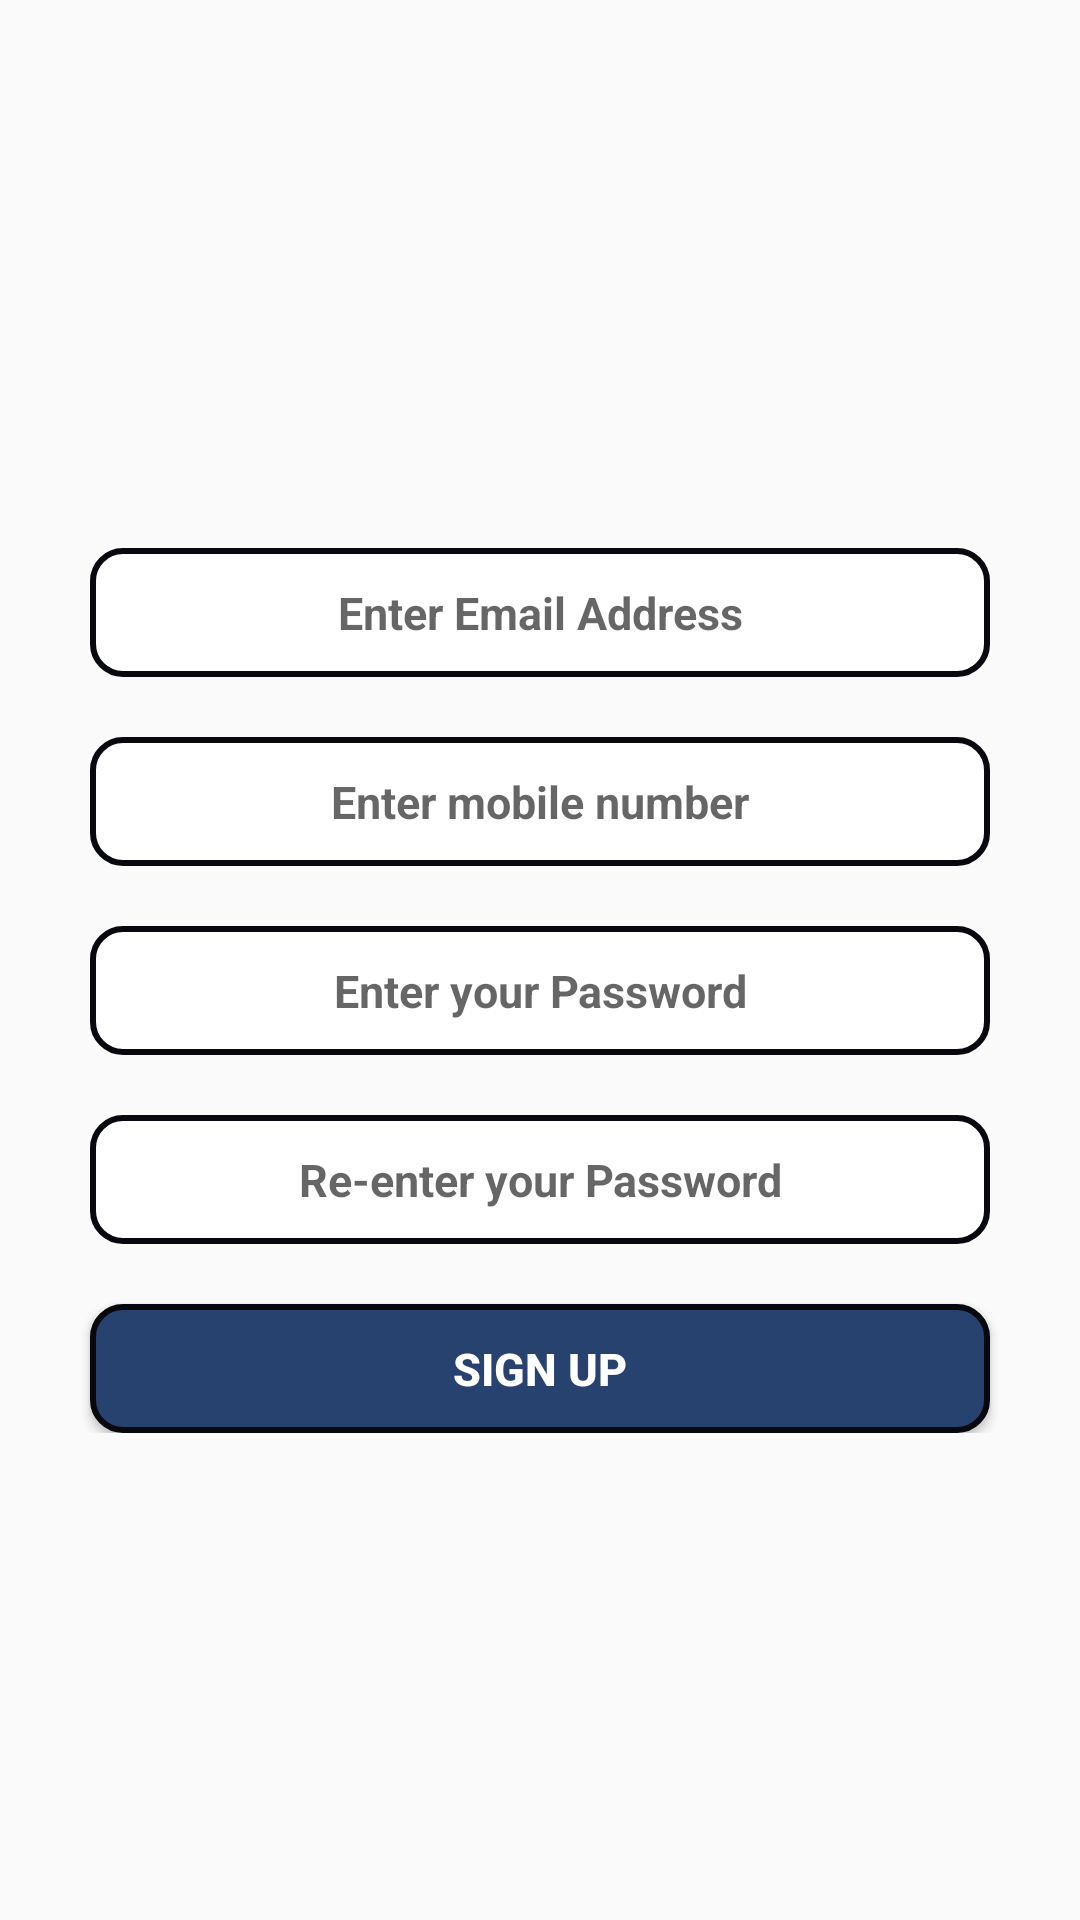

Write the Android layout XML for this screen, with the resource values it uses.
<!-- AndroidManifest.xml: application theme AppTheme -->
<!-- res/layout/activity_sign_up_class.xml -->
<?xml version="1.0" encoding="utf-8"?>
<androidx.constraintlayout.widget.ConstraintLayout xmlns:android="http://schemas.android.com/apk/res/android"
    android:layout_width="match_parent"
    android:layout_height="match_parent"
    xmlns:app="http://schemas.android.com/apk/res-auto">

    <androidx.constraintlayout.widget.ConstraintLayout
        android:layout_width="match_parent"
        app:layout_constraintStart_toStartOf="parent"
        app:layout_constraintEnd_toEndOf="parent"
        app:layout_constraintBottom_toBottomOf="parent"
        app:layout_constraintTop_toTopOf="parent"
        android:layout_height="wrap_content">
        <EditText
            android:layout_width="match_parent"
            android:layout_height="43dp"
            app:layout_constraintTop_toTopOf="parent"
            app:layout_constraintStart_toStartOf="parent"
            app:layout_constraintEnd_toEndOf="parent"
            android:hint="Enter Email Address"
            android:id="@+id/username"
            android:inputType="text"
            android:background="@drawable/signupstyle"
            style="@style/EditText"
            />
        <EditText
            android:layout_width="match_parent"
            android:layout_height="43dp"
            app:layout_constraintTop_toBottomOf="@+id/username"
            app:layout_constraintStart_toStartOf="parent"
            app:layout_constraintEnd_toEndOf="parent"
            android:hint="Enter mobile number"
            android:id="@+id/number"
            android:inputType="number"
            android:background="@drawable/signupstyle"
            style="@style/EditText"
            />
        <EditText
            android:layout_width="match_parent"
            android:layout_height="43dp"
            app:layout_constraintTop_toBottomOf="@+id/number"
            app:layout_constraintStart_toStartOf="parent"
            app:layout_constraintEnd_toEndOf="parent"
            android:hint="Enter your Password"
            android:id="@+id/password"
            android:inputType="textPassword"
            android:background="@drawable/signupstyle"
            style="@style/EditText"
            />
        <EditText
            android:layout_width="match_parent"
            android:layout_height="43dp"
            app:layout_constraintTop_toBottomOf="@+id/password"
            app:layout_constraintStart_toStartOf="parent"
            app:layout_constraintEnd_toEndOf="parent"
            android:hint="Re-enter your Password"
            android:id="@+id/rpassword"
            android:inputType="textPassword"
            android:background="@drawable/signupstyle"
            style="@style/EditText"
            />
        <Button
            android:layout_width="match_parent"
            android:layout_height="43dp"
            android:text="Sign Up"
            android:textColor="#ffffff"
            android:background="@drawable/normalstyle"
            app:layout_constraintTop_toBottomOf="@+id/rpassword"
            app:layout_constraintEnd_toEndOf="parent"
            app:layout_constraintStart_toStartOf="parent"
            style="@style/EditText"
            android:id="@+id/ssignup"/>

    </androidx.constraintlayout.widget.ConstraintLayout>






</androidx.constraintlayout.widget.ConstraintLayout>
<!-- resources referenced by this layout -->
<resources>
  <!-- drawable normalstyle (drawable-v24) -->
  <?xml version="1.0" encoding="utf-8"?>
  <selector xmlns:android="http://schemas.android.com/apk/res/android">
      <item >
          <shape>
              <stroke android:width="2dp" android:color="#08090f"/>
              <solid android:color="#284270"/>
              <corners android:radius="10dp"/>
  
          </shape>
      </item>
  
  </selector>
  <!-- drawable signupstyle (drawable-v24) -->
  <?xml version="1.0" encoding="utf-8"?>
  <selector xmlns:android="http://schemas.android.com/apk/res/android">
      <item >
          <shape>
              <stroke android:width="2dp" android:color="#08090f"/>
              <solid android:color="#ffffff"/>
              <corners android:radius="10dp"/>
  
          </shape>
      </item>
  
  </selector>
  <style name="EditText">
          <item name="android:textSize">15dp</item>
          <item name="android:maxLines">1</item>
          <item name="android:gravity">center</item>
          <item name="android:textStyle">bold</item>
          <item name="android:layout_marginTop">20dp</item>
          <item name="android:layout_marginRight">30dp</item>
          <item name="android:layout_marginLeft">30dp</item>
          <item name="android:textColor">#0f0f0f</item>
      </style>
  <style name="AppTheme" parent="Theme.AppCompat.Light.NoActionBar">
          
          <item name="colorPrimary">@color/colorPrimary</item>
          <item name="colorPrimaryDark">@color/colorPrimaryDark</item>
          <item name="colorAccent">@color/colorAccent</item>
      </style>
  <!-- not gathered from this repository: default colours our renderer supplied (Android Studio template values) -->
  <color name="colorPrimary">#FF6200EE</color>
  <color name="colorPrimaryDark">#FF3700B3</color>
  <color name="colorAccent">#FF03DAC5</color>
</resources>
